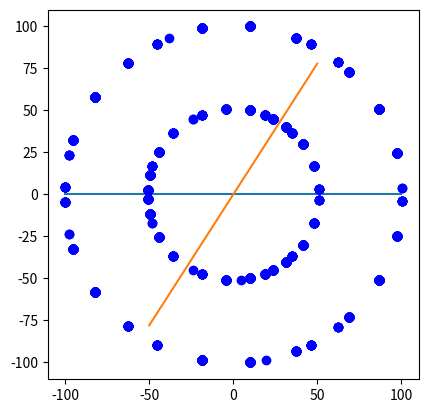

Write Python code to recreate this figure.
import matplotlib.pyplot as plt
from matplotlib.pyplot import plot
import math


plt.gca().set_aspect('equal', adjustable='box')
points_to_reflect = []
points_dict = set()
# alpha = math.pi / 36
alpha = 1

def get_point_key(p):
    return "_" + str(p[0]) + "_" + str(p[1])

def plot_point(p, style= 'bo'):
    plot(p[0], p[1], style)

def register_point(p):
    if get_point_key(p) in points_dict:
        print (get_point_key(p) + " already painted")
    else:
        points_to_reflect.append(p)
        points_dict.add(get_point_key(p))

def reflect_point(type, p):
    if type == 1:
        ret = (p[0],-1*p[1])
        return ret
    else:
        if p[0] > 0:
            beta = math.atan(p[1]/p[0])
        else :
            beta = math.atan(p[1]/p[0]) + math.pi

        r = math.sin(beta-alpha) * math.sqrt(p[0]*p[0] + p[1]*p[1])
        stepx =  r * math.sin(alpha)
        stepy =  r * math.cos(alpha)
        ret = ( p[0] + 2 * stepx , p[1] - 2 * stepy )
        return ret

plot([-100,100],[0,0])
# plot([0,0],[-100,100])
plot([-50,50],[-50*math.tan(alpha),50*math.tan(alpha)])

# plot_point( ( 100/math.atan(alpha),100) )


# register_point( (25,-25) )
# register_point( (40,-100) )
# register_point( (10,10) )
# register_point( (30,90) )

register_point( (10,50) )
register_point( (10,100) )
# register_point( (10,30) )
# register_point( (-23,10) )
# register_point( (-50,50) )
# register_point( (-30,-15) )
# register_point( (-20,-50) )
# register_point( (20,-30) )

for i in range(0,1000):
    p = points_to_reflect.pop(0) if len(points_to_reflect) > 0 else None
    if p is None: break
    plot_point(p)
    p_reflected1 = reflect_point(1, p)
    plot_point(p_reflected1)
    register_point(p_reflected1)
    p_reflected2 = reflect_point(2, p)
    plot_point(p_reflected2)
    # plot([p[0],p_reflected2[0]], [p[1],p_reflected2[1]] )
    register_point(p_reflected2)




plt.show()